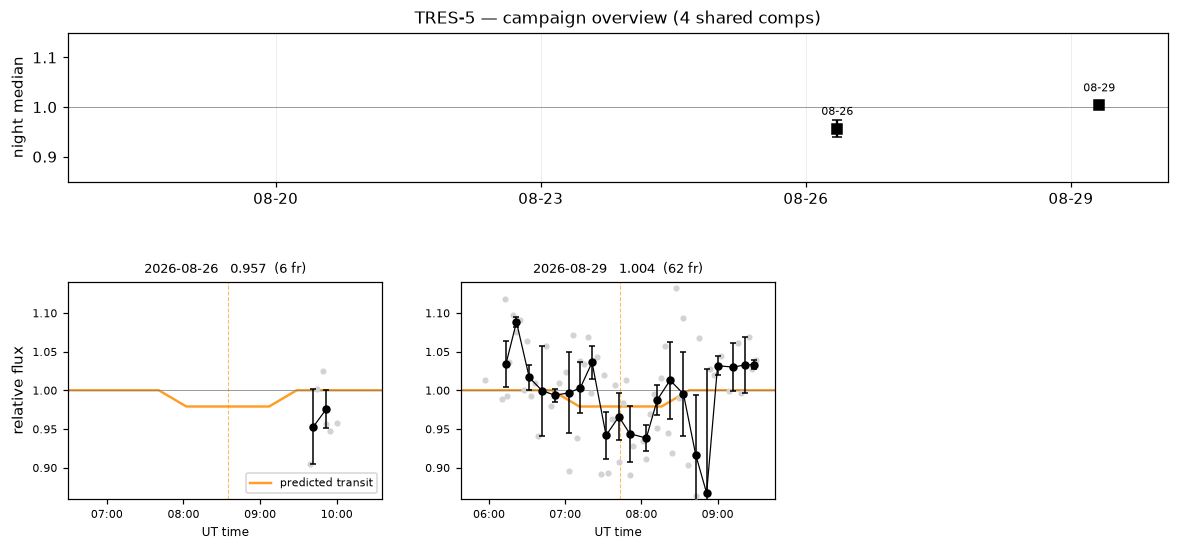

Values plotted in this chart, from the file beside it:
target, night, file, mjd_obs, ut_time, rel_flux_global, noisy_night
TRES-5, 2026-08-26, TRES-5260826093916.fits, 61278, 09:38:52, 0.9042, no
TRES-5, 2026-08-26, TRES-5260826094515.fits, 61278, 09:44:38, 1.002, no
TRES-5, 2026-08-26, TRES-5260826094816.fits, 61278, 09:48:57, 1.024, no
TRES-5, 2026-08-26, TRES-5260826095115.fits, 61278, 09:51:50, 0.9559, no
TRES-5, 2026-08-26, TRES-5260826095415.fits, 61278, 09:54:43, 0.9469, no
TRES-5, 2026-08-26, TRES-5260826100015.fits, 61278, 10:00:28, 0.9573, no
TRES-5, 2026-08-29, TRES-5260829055721.fits, 61281, 05:57:07, 1.014, no
TRES-5, 2026-08-29, TRES-5260829061035.fits, 61281, 06:10:04, 0.9882, no
TRES-5, 2026-08-29, TRES-5260829061219.fits, 61281, 06:12:57, 1.118, no
TRES-5, 2026-08-29, TRES-5260829061402.fits, 61281, 06:14:24, 0.9926, no
TRES-5, 2026-08-29, TRES-5260829061546.fits, 61281, 06:15:50, 1.037, no
TRES-5, 2026-08-29, TRES-5260829061815.fits, 61281, 06:18:43, 1.098, no
TRES-5, 2026-08-29, TRES-5260829062115.fits, 61281, 06:21:36, 1.076, no
TRES-5, 2026-08-29, TRES-5260829062415.fits, 61281, 06:24:28, 1.091, no
TRES-5, 2026-08-29, TRES-5260829062715.fits, 61281, 06:27:21, 1.001, no
TRES-5, 2026-08-29, TRES-5260829063015.fits, 61281, 06:30:14, 1.063, no
TRES-5, 2026-08-29, TRES-5260829063315.fits, 61281, 06:33:07, 0.9924, no
TRES-5, 2026-08-29, TRES-5260829063616.fits, 61281, 06:36:00, 1.009, no
TRES-5, 2026-08-29, TRES-5260829063915.fits, 61281, 06:38:52, 0.9413, no
TRES-5, 2026-08-29, TRES-5260829064515.fits, 61281, 06:44:38, 1.058, no
TRES-5, 2026-08-29, TRES-5260829064815.fits, 61281, 06:48:57, 0.9797, no
TRES-5, 2026-08-29, TRES-5260829065115.fits, 61281, 06:51:50, 0.9918, no
TRES-5, 2026-08-29, TRES-5260829065415.fits, 61281, 06:54:43, 1.009, no
TRES-5, 2026-08-29, TRES-5260829070015.fits, 61281, 07:00:28, 1.023, no
TRES-5, 2026-08-29, TRES-5260829070315.fits, 61281, 07:03:21, 0.896, no
TRES-5, 2026-08-29, TRES-5260829070615.fits, 61281, 07:06:14, 1.071, no
TRES-5, 2026-08-29, TRES-5260829070915.fits, 61281, 07:09:07, 0.9382, no
TRES-5, 2026-08-29, TRES-5260829071215.fits, 61281, 07:12:00, 1.038, no
TRES-5, 2026-08-29, TRES-5260829071516.fits, 61281, 07:14:52, 1.034, no
TRES-5, 2026-08-29, TRES-5260829071815.fits, 61281, 07:17:45, 1.068, no
TRES-5, 2026-08-29, TRES-5260829072115.fits, 61281, 07:20:38, 0.9968, no
TRES-5, 2026-08-29, TRES-5260829072415.fits, 61281, 07:24:57, 1.043, no
TRES-5, 2026-08-29, TRES-5260829072716.fits, 61281, 07:27:50, 0.8913, no
TRES-5, 2026-08-29, TRES-5260829073016.fits, 61281, 07:30:43, 1.019, no
TRES-5, 2026-08-29, TRES-5260829073315.fits, 61281, 07:33:36, 0.8936, no
TRES-5, 2026-08-29, TRES-5260829073615.fits, 61281, 07:36:28, 0.9627, no
TRES-5, 2026-08-29, TRES-5260829073915.fits, 61281, 07:39:21, 1.007, no
TRES-5, 2026-08-29, TRES-5260829074217.fits, 61281, 07:42:14, 0.9066, no
TRES-5, 2026-08-29, TRES-5260829074515.fits, 61281, 07:45:07, 0.9834, no
TRES-5, 2026-08-29, TRES-5260829074815.fits, 61281, 07:48:00, 1.014, no
TRES-5, 2026-08-29, TRES-5260829075115.fits, 61281, 07:50:52, 0.8907, no
TRES-5, 2026-08-29, TRES-5260829075415.fits, 61281, 07:53:45, 0.9273, no
TRES-5, 2026-08-29, TRES-5260829080015.fits, 61281, 08:00:57, 0.9342, no
TRES-5, 2026-08-29, TRES-5260829080315.fits, 61281, 08:03:50, 0.9107, no
TRES-5, 2026-08-29, TRES-5260829080615.fits, 61281, 08:06:43, 0.9696, no
TRES-5, 2026-08-29, TRES-5260829080915.fits, 61281, 08:09:36, 0.9953, no
TRES-5, 2026-08-29, TRES-5260829081216.fits, 61281, 08:12:28, 0.9512, no
TRES-5, 2026-08-29, TRES-5260829081515.fits, 61281, 08:15:21, 1.016, no
TRES-5, 2026-08-29, TRES-5260829081815.fits, 61281, 08:18:14, 1.057, no
TRES-5, 2026-08-29, TRES-5260829082115.fits, 61281, 08:21:07, 0.9444, no
TRES-5, 2026-08-29, TRES-5260829082415.fits, 61281, 08:24:00, 0.9182, no
TRES-5, 2026-08-29, TRES-5260829082715.fits, 61281, 08:26:52, 1.132, no
TRES-5, 2026-08-29, TRES-5260829083016.fits, 61281, 08:29:45, 0.99, no
TRES-5, 2026-08-29, TRES-5260829083315.fits, 61281, 08:32:38, 1.093, no
TRES-5, 2026-08-29, TRES-5260829083615.fits, 61281, 08:36:57, 0.9028, no
TRES-5, 2026-08-29, TRES-5260829083915.fits, 61281, 08:39:50, 0.8194, no
TRES-5, 2026-08-29, TRES-5260829084215.fits, 61281, 08:42:43, 0.8635, no
TRES-5, 2026-08-29, TRES-5260829084516.fits, 61281, 08:45:36, 1.068, no
TRES-5, 2026-08-29, TRES-5260829084815.fits, 61281, 08:48:28, 0.7067, no
TRES-5, 2026-08-29, TRES-5260829085415.fits, 61281, 08:54:14, 1.027, no
... 8 more rows
